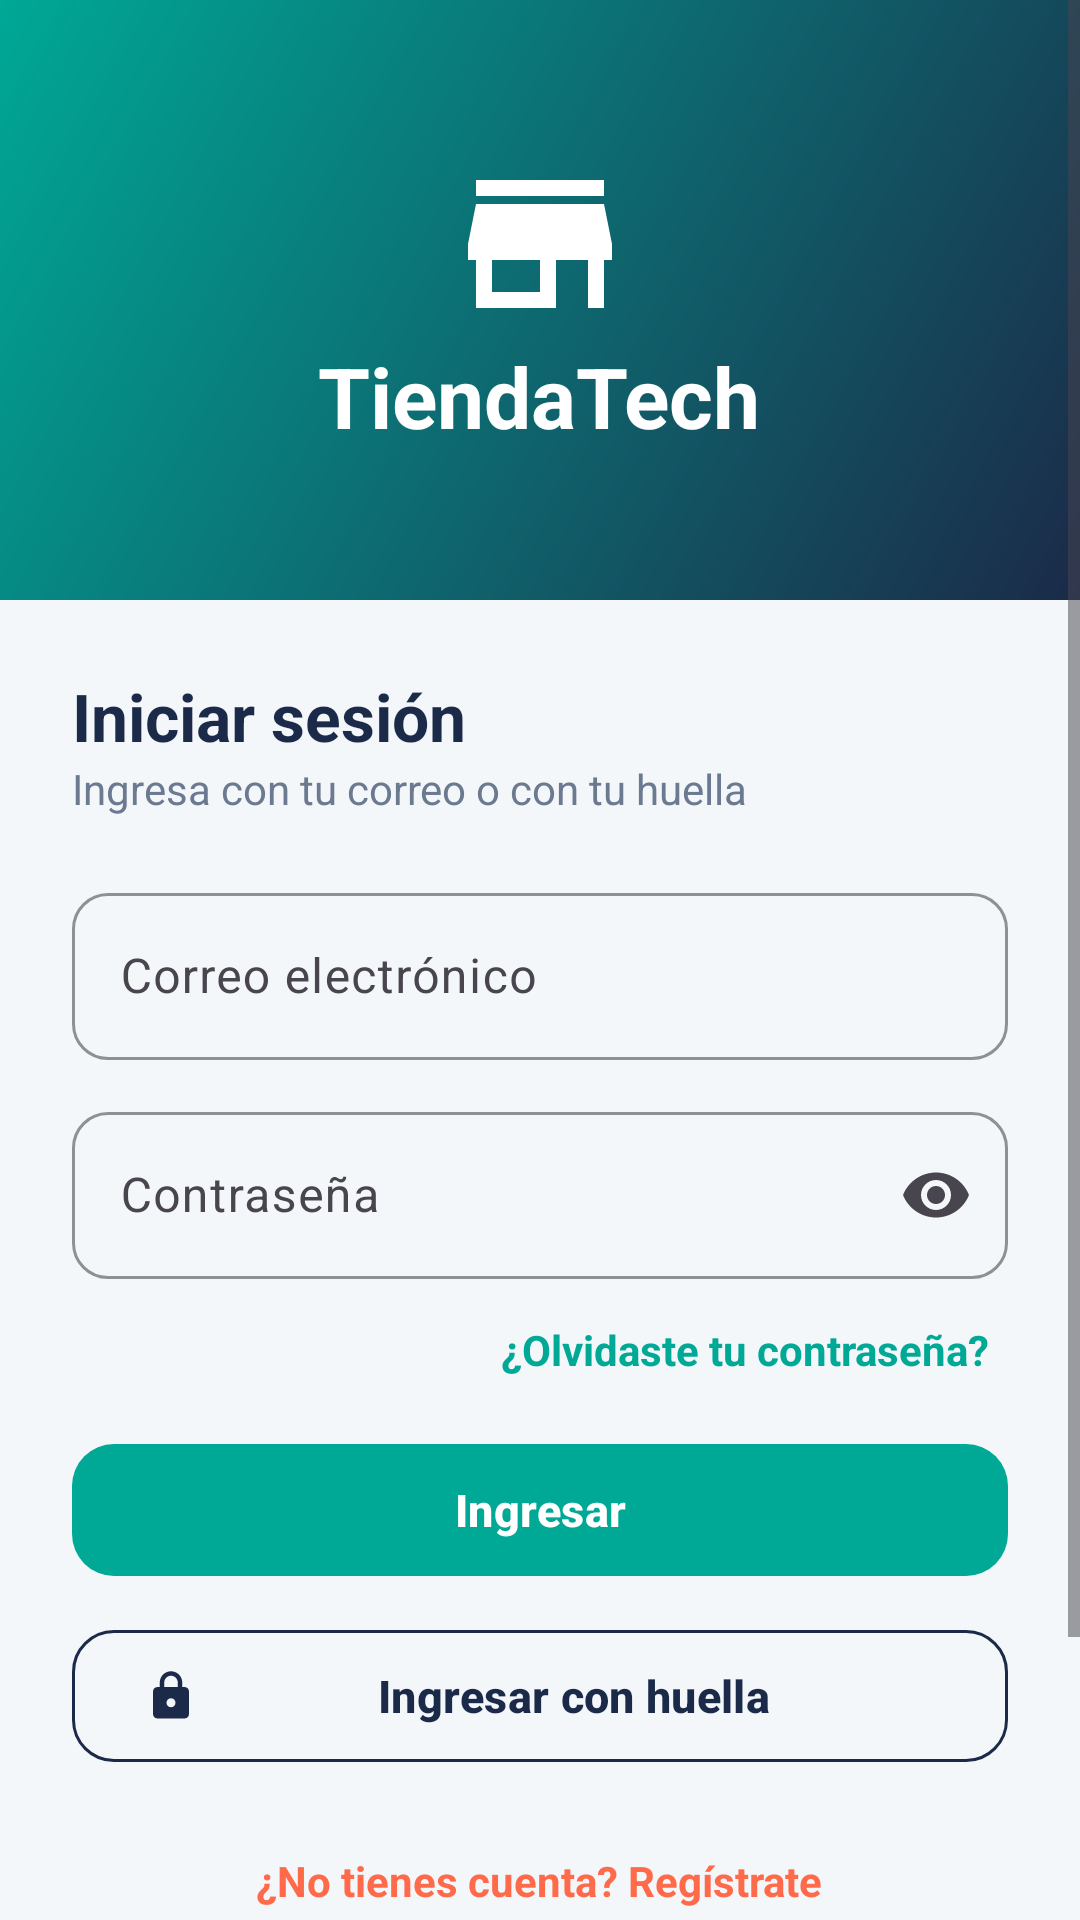

Write the Android layout XML for this screen, with the resource values it uses.
<!-- AndroidManifest.xml: application theme Theme.TiendaTech -->
<!-- res/layout/fragment_login.xml -->
<?xml version="1.0" encoding="utf-8"?>
<ScrollView xmlns:android="http://schemas.android.com/apk/res/android" xmlns:app="http://schemas.android.com/apk/res-auto" android:layout_width="match_parent" android:layout_height="match_parent" android:fillViewport="true">
    <LinearLayout android:layout_width="match_parent" android:layout_height="wrap_content" android:orientation="vertical">
        <LinearLayout android:layout_width="match_parent" android:layout_height="200dp"
            android:background="@drawable/bg_gradient_primary" android:gravity="center" android:orientation="vertical">
            <ImageView android:layout_width="64dp" android:layout_height="64dp" android:contentDescription="Logo" android:src="@drawable/ic_store" />
            <TextView android:layout_width="wrap_content" android:layout_height="wrap_content" android:text="@string/app_name"
                android:textColor="@color/white" android:textSize="28sp" android:textStyle="bold" />
        </LinearLayout>
        <LinearLayout android:layout_width="match_parent" android:layout_height="wrap_content"
            android:orientation="vertical" android:padding="24dp">
            <TextView style="@style/Tienda.Title" android:layout_width="wrap_content" android:layout_height="wrap_content" android:text="Iniciar sesión" />
            <TextView style="@style/Tienda.Body" android:layout_width="wrap_content" android:layout_height="wrap_content" android:text="Ingresa con tu correo o con tu huella" />
            <com.google.android.material.textfield.TextInputLayout android:id="@+id/tilEmail"
                android:layout_width="match_parent" android:layout_height="wrap_content" android:layout_marginTop="20dp" android:hint="Correo electrónico">
                <com.google.android.material.textfield.TextInputEditText android:id="@+id/etEmail"
                    android:layout_width="match_parent" android:layout_height="wrap_content" android:inputType="textEmailAddress" />
            </com.google.android.material.textfield.TextInputLayout>
            <com.google.android.material.textfield.TextInputLayout android:id="@+id/tilPassword"
                android:layout_width="match_parent" android:layout_height="wrap_content" android:layout_marginTop="12dp"
                android:hint="Contraseña" app:endIconMode="password_toggle">
                <com.google.android.material.textfield.TextInputEditText android:id="@+id/etPassword"
                    android:layout_width="match_parent" android:layout_height="wrap_content" android:inputType="textPassword" />
            </com.google.android.material.textfield.TextInputLayout>
            <TextView android:id="@+id/tvForgot" style="@style/Tienda.Body" android:layout_width="wrap_content" android:layout_height="wrap_content"
                android:layout_gravity="end" android:layout_marginTop="8dp" android:padding="6dp"
                android:text="¿Olvidaste tu contraseña?" android:textColor="@color/teal" android:textStyle="bold" />
            <com.google.android.material.button.MaterialButton android:id="@+id/btnLogin"
                android:layout_width="match_parent" android:layout_height="wrap_content" android:layout_marginTop="12dp" android:text="Ingresar" />
            <com.google.android.material.button.MaterialButton android:id="@+id/btnBiometric"
                style="@style/Widget.Tienda.Button.Outlined" android:layout_width="match_parent" android:layout_height="wrap_content"
                android:layout_marginTop="10dp" android:text="Ingresar con huella" app:icon="@drawable/ic_lock" app:iconTint="@color/navy" />
            <TextView android:id="@+id/tvRegister" style="@style/Tienda.Body" android:layout_width="wrap_content" android:layout_height="wrap_content"
                android:layout_gravity="center_horizontal" android:layout_marginTop="20dp" android:padding="6dp"
                android:text="¿No tienes cuenta? Regístrate" android:textColor="@color/coral" android:textStyle="bold" />
            <TextView style="@style/Tienda.Body" android:layout_width="match_parent" android:layout_height="wrap_content" android:layout_marginTop="16dp"
                android:background="@drawable/bg_badge" android:padding="12dp" android:textSize="12sp"
                android:text="Cuentas de prueba:\nadmin@tienda.com / Admin123\nvendedor@tienda.com / Vend123\ncomprador@tienda.com / Comp123" />
        </LinearLayout>
    </LinearLayout>
</ScrollView>
<!-- resources referenced by this layout -->
<resources>
  <color name="coral">#FF6B4A</color>
  <color name="navy">#1B2A49</color>
  <color name="teal">#00A896</color>
  <color name="white">#FFFFFF</color>
  <!-- drawable bg_badge (drawable) -->
  <shape xmlns:android="http://schemas.android.com/apk/res/android" android:shape="rectangle">
      <solid android:color="@color/teal_light" />
      <corners android:radius="12dp" />
  </shape>
  <!-- drawable bg_gradient_primary (drawable) -->
  <shape xmlns:android="http://schemas.android.com/apk/res/android" android:shape="rectangle">
      <gradient android:angle="135" android:startColor="@color/navy" android:endColor="@color/teal" />
  </shape>
  <!-- drawable ic_lock (drawable) -->
  <vector xmlns:android="http://schemas.android.com/apk/res/android"
      android:width="24dp" android:height="24dp" android:viewportWidth="24" android:viewportHeight="24"
      android:tint="@color/navy">
      <path android:fillColor="#FF000000" android:pathData="M18,8h-1L17,6c0,-2.76 -2.24,-5 -5,-5S7,3.24 7,6v2L6,8c-1.1,0 -2,0.9 -2,2v10c0,1.1 0.9,2 2,2h12c1.1,0 2,-0.9 2,-2L20,10c0,-1.1 -0.9,-2 -2,-2zM12,17c-1.1,0 -2,-0.9 -2,-2s0.9,-2 2,-2 2,0.9 2,2 -0.9,2 -2,2zM9,8L9,6c0,-1.66 1.34,-3 3,-3s3,1.34 3,3v2L9,8z" />
  </vector>
  <!-- drawable ic_store (drawable) -->
  <vector xmlns:android="http://schemas.android.com/apk/res/android"
      android:width="24dp" android:height="24dp" android:viewportWidth="24" android:viewportHeight="24"
      android:tint="@color/white">
      <path android:fillColor="#FF000000" android:pathData="M20,4H4v2h16V4zM21,14v-2l-1,-5H4l-1,5v2h1v6h10v-6h4v6h2v-6h1zM12,18H6v-4h6v4z" />
  </vector>
  <string name="app_name">TiendaTech</string>
  <style name="Tienda.Body">
          <item name="android:textSize">14sp</item>
          <item name="android:textColor">@color/text_secondary</item>
      </style>
  <style name="Tienda.Title">
          <item name="android:textSize">22sp</item>
          <item name="android:textStyle">bold</item>
          <item name="android:textColor">@color/text_primary</item>
      </style>
  <style name="Widget.Tienda.Button.Outlined" parent="Widget.Material3.Button.OutlinedButton">
          <item name="cornerRadius">14dp</item>
          <item name="android:minHeight">52dp</item>
          <item name="android:textAllCaps">false</item>
          <item name="android:textStyle">bold</item>
          <item name="strokeColor">@color/navy</item>
          <item name="android:textColor">@color/navy</item>
      </style>
  <color name="teal_light">#D6F2EE</color>
  <color name="text_secondary">#6B7A90</color>
  <color name="text_primary">#1B2A49</color>
  <color name="bg">#F4F7FA</color>
  <style name="Widget.Tienda.Button" parent="Widget.Material3.Button">
          <item name="backgroundTint">@color/teal</item>
          <item name="cornerRadius">14dp</item>
          <item name="android:minHeight">52dp</item>
          <item name="android:textAllCaps">false</item>
          <item name="android:textStyle">bold</item>
          <item name="android:textSize">15sp</item>
      </style>
  <style name="Widget.Tienda.TextInput" parent="Widget.Material3.TextInputLayout.OutlinedBox">
          <item name="boxCornerRadiusTopStart">12dp</item>
          <item name="boxCornerRadiusTopEnd">12dp</item>
          <item name="boxCornerRadiusBottomStart">12dp</item>
          <item name="boxCornerRadiusBottomEnd">12dp</item>
          <item name="boxStrokeColor">@color/teal</item>
          <item name="hintTextColor">@color/teal</item>
      </style>
</resources>
